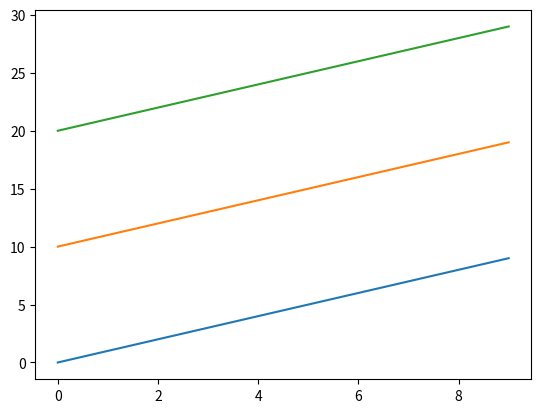

This figure's Python source: (Note: this script raises an exception after producing the figure.)
#!/usr/bin/env python
# coding: utf-8

# Matplotlib: deleting an existing data series
# ======================================================================
#
# Each axes instance contains a lines attribute, which is a list of the
# data series in the plot, added in chronological order. To delete a
# particular data series, one must simply delete the appropriate element
# of the lines list and redraw if necessary.
#
# The is illustrated in the following example from an interactive session:

import numpy as N
import matplotlib.pyplot as P

x = N.arange(10)

fig = P.figure()
ax = fig.add_subplot(111)
ax.plot(x)

ax.plot(x + 10)

ax.plot(x + 20)

P.show()
ax.lines

del ax.lines[1]
P.show()


# which will plot three lines, and then delete the second.
#
